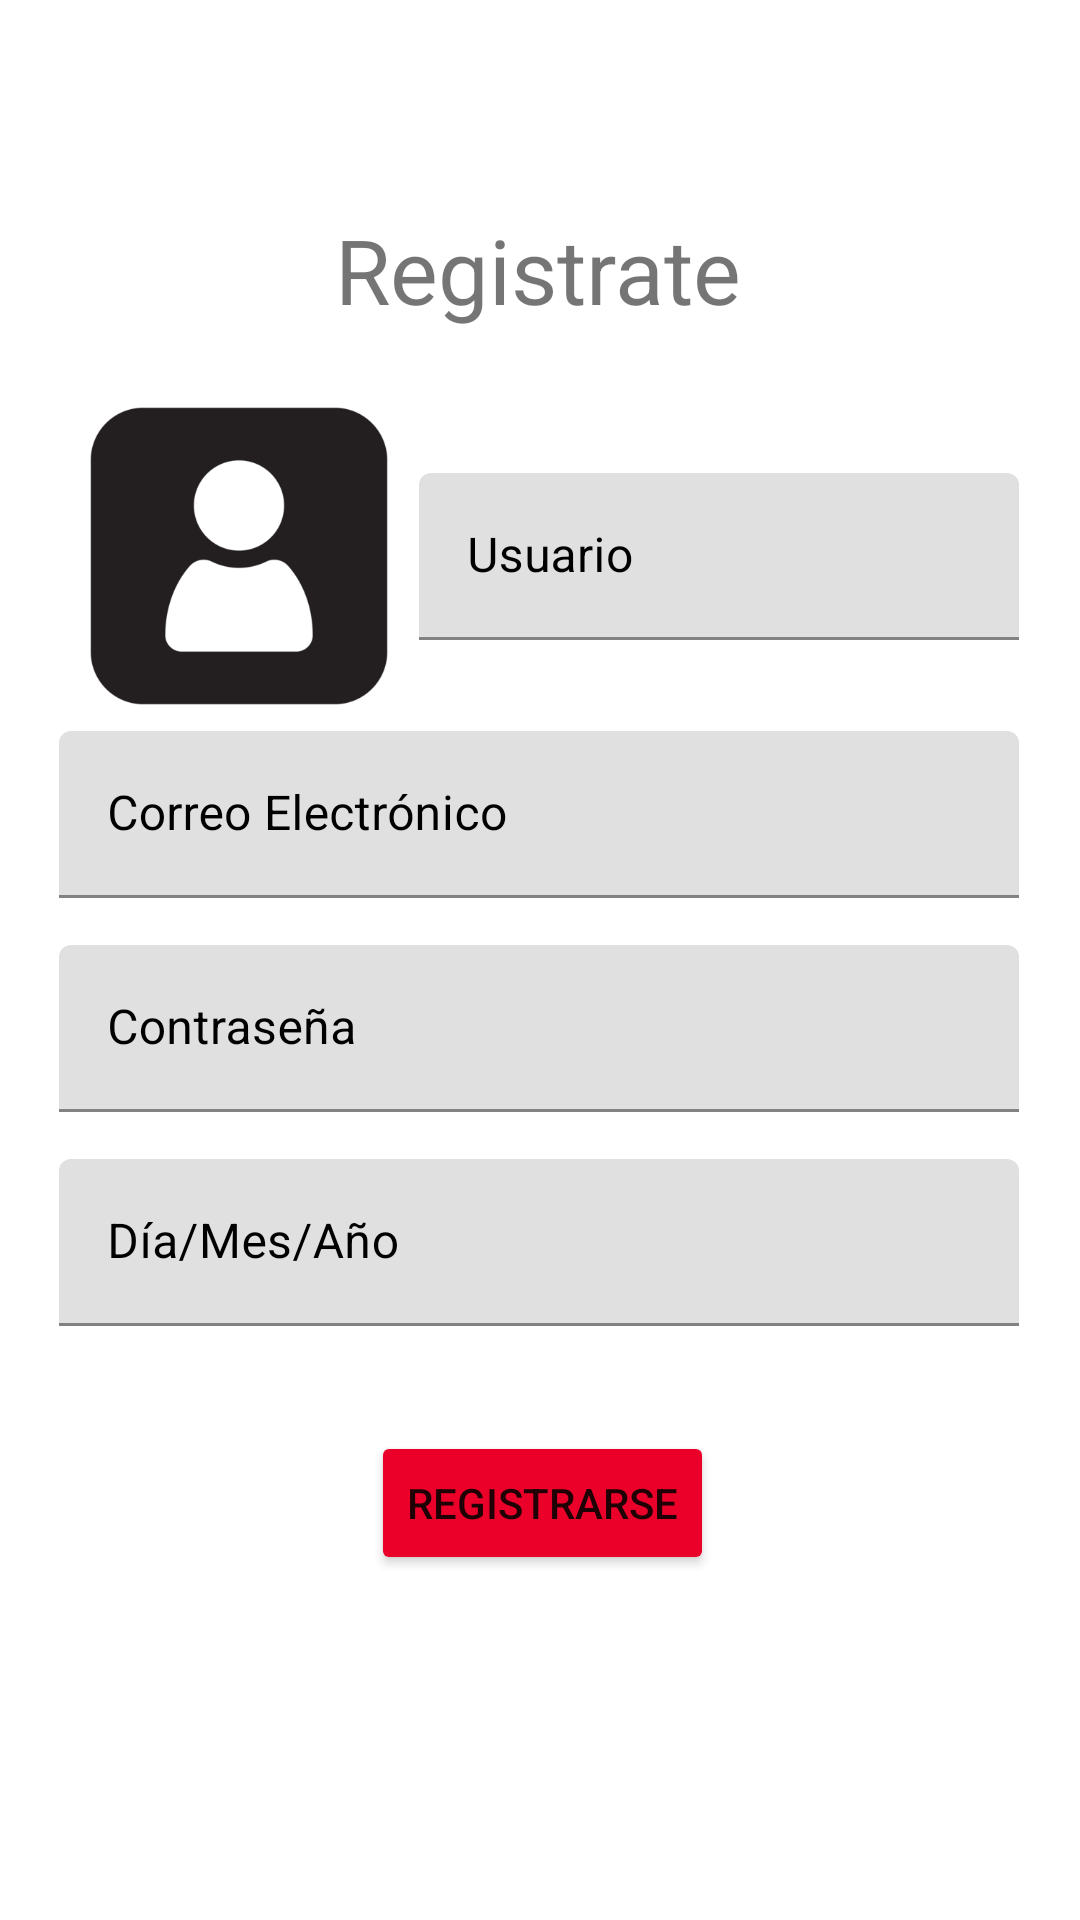

Write the Android layout XML for this screen, with the resource values it uses.
<!-- AndroidManifest.xml: application theme Theme.AppJohn -->
<!-- res/layout/fragment_register.xml -->
<?xml version="1.0" encoding="utf-8"?>
<androidx.constraintlayout.widget.ConstraintLayout
    xmlns:android="http://schemas.android.com/apk/res/android"
    xmlns:tools="http://schemas.android.com/tools"
    xmlns:app="http://schemas.android.com/apk/res-auto"
    android:layout_width="match_parent"
    android:layout_height="match_parent"
    tools:context="fragments.RegisterFragment">

    <TextView
        android:text="@string/signup"
        android:layout_width="wrap_content"
        android:layout_height="wrap_content"
        app:layout_constraintTop_toTopOf="parent"
        app:layout_constraintBottom_toBottomOf="parent" app:layout_constraintStart_toStartOf="parent"
        app:layout_constraintEnd_toEndOf="parent"
        android:textSize="30sp" app:layout_constraintHorizontal_bias="0.498"
        app:layout_constraintVertical_bias="0.116"/>
    <androidx.constraintlayout.widget.ConstraintLayout
        android:layout_width="320dp"
        android:layout_height="wrap_content" app:layout_constraintBottom_toBottomOf="parent"
        app:layout_constraintEnd_toEndOf="parent" app:layout_constraintStart_toStartOf="parent"
        app:layout_constraintTop_toTopOf="parent" app:layout_constraintHorizontal_bias="0.494"
        app:layout_constraintVertical_bias="0.241">

        <ImageView

            android:layout_width="120dp"
            android:layout_height="120dp"
            android:contentDescription="Imagen usuario"
            android:id="@+id/imagenGlide"
            app:srcCompat="@drawable/profileicon"
            app:layout_constraintBottom_toBottomOf="parent" app:layout_constraintStart_toStartOf="parent"
            app:layout_constraintTop_toTopOf="parent" app:layout_constraintEnd_toEndOf="parent"
            app:layout_constraintHorizontal_bias="0.0"/>

        <com.google.android.material.textfield.TextInputLayout
            android:id="@+id/tf1"
            android:layout_height="wrap_content"
            android:hint="@string/user"

            android:layout_width="200dp"
            app:boxStrokeColor="@color/riotRed" android:textColorHint="@color/black"
            app:hintTextColor="@color/riotRed"
            app:layout_constraintBottom_toBottomOf="parent" app:layout_constraintStart_toStartOf="parent"
            app:layout_constraintEnd_toEndOf="parent" app:layout_constraintTop_toTopOf="parent"
            app:layout_constraintHorizontal_bias="1.0" app:layout_constraintVertical_bias="0.5">


            <com.google.android.material.textfield.TextInputEditText
                android:layout_width="match_parent"
                android:layout_height="wrap_content"
                android:id="@+id/et1"
                android:layout_marginBottom="20dp"
                app:layout_constraintBottom_toBottomOf="parent" android:layout_marginTop="20dp"
                app:layout_constraintTop_toBottomOf="@+id/tf1" app:layout_constraintStart_toStartOf="parent"
                app:layout_constraintEnd_toEndOf="parent" app:layout_constraintHorizontal_bias="0.0"
                app:layout_constraintVertical_bias="0.5"/>
        </com.google.android.material.textfield.TextInputLayout>
    </androidx.constraintlayout.widget.ConstraintLayout>
    <com.google.android.material.textfield.TextInputLayout
        android:id="@+id/tf2"
        android:layout_height="wrap_content"
        android:hint="@string/email" app:layout_constraintTop_toTopOf="parent"
        app:layout_constraintEnd_toEndOf="parent"
        app:layout_constraintVertical_bias="0.411"
        app:layout_constraintHorizontal_bias="0.494"

        android:layout_width="320dp"
        app:boxStrokeColor="@color/riotRed" android:textColorHint="@color/black" app:hintTextColor="@color/riotRed"
        app:layout_constraintBottom_toBottomOf="parent" app:layout_constraintStart_toStartOf="parent">


        <com.google.android.material.textfield.TextInputEditText
            android:layout_width="match_parent"
            android:layout_height="wrap_content"
            android:id="@+id/et2"
            android:layout_marginBottom="20dp"
            app:layout_constraintBottom_toBottomOf="parent" android:layout_marginTop="20dp"
            app:layout_constraintTop_toBottomOf="@+id/tf1" app:layout_constraintStart_toStartOf="parent"
            app:layout_constraintEnd_toEndOf="parent" app:layout_constraintHorizontal_bias="0.0"
            app:layout_constraintVertical_bias="0.441"/>
    </com.google.android.material.textfield.TextInputLayout>
    <com.google.android.material.textfield.TextInputLayout
        android:layout_height="wrap_content"
        android:hint="@string/psw" app:layout_constraintTop_toTopOf="parent"
        app:layout_constraintEnd_toEndOf="parent"
        app:layout_constraintVertical_bias="0.542"
        app:layout_constraintHorizontal_bias="0.494"

        android:layout_width="320dp"
        app:boxStrokeColor="@color/riotRed" android:textColorHint="@color/black" app:hintTextColor="@color/riotRed"
        app:layout_constraintBottom_toBottomOf="parent" app:layout_constraintStart_toStartOf="parent">


        <com.google.android.material.textfield.TextInputEditText
            android:layout_width="match_parent"
            android:layout_height="wrap_content"
            android:id="@+id/et3"
            android:layout_marginBottom="20dp"
            app:layout_constraintBottom_toBottomOf="parent" android:layout_marginTop="20dp"
            app:layout_constraintTop_toBottomOf="@+id/tf1" app:layout_constraintStart_toStartOf="parent"
            app:layout_constraintEnd_toEndOf="parent" app:layout_constraintHorizontal_bias="0.0"
            app:layout_constraintVertical_bias="0.441"/>
    </com.google.android.material.textfield.TextInputLayout>

    <com.google.android.material.textfield.TextInputLayout
        android:layout_height="wrap_content"
        android:hint="@string/date" app:layout_constraintTop_toTopOf="parent"
        app:layout_constraintEnd_toEndOf="parent"
        app:layout_constraintVertical_bias="0.673"
        app:layout_constraintHorizontal_bias="0.494"

        android:layout_width="320dp"
        app:boxStrokeColor="@color/riotRed" android:textColorHint="@color/black" app:hintTextColor="@color/riotRed"
        app:layout_constraintBottom_toBottomOf="parent" app:layout_constraintStart_toStartOf="parent">


        <com.google.android.material.textfield.TextInputEditText
            android:layout_width="match_parent"
            android:layout_height="wrap_content"
            android:id="@+id/et4"
            android:layout_marginBottom="20dp"
            app:layout_constraintBottom_toBottomOf="parent" android:layout_marginTop="20dp"
            app:layout_constraintTop_toBottomOf="@+id/tf1" app:layout_constraintStart_toStartOf="parent"
            app:layout_constraintEnd_toEndOf="parent" app:layout_constraintHorizontal_bias="0.0"
            app:layout_constraintVertical_bias="0.441"/>
    </com.google.android.material.textfield.TextInputLayout>


    <Button
        android:text="Registrarse"
        android:layout_width="wrap_content"
        android:layout_height="wrap_content" android:id="@+id/button2"
        app:layout_constraintEnd_toEndOf="parent" app:layout_constraintStart_toStartOf="parent"
        android:backgroundTint="@color/riotRed" app:layout_constraintHorizontal_bias="0.503"
        android:layout_marginTop="44dp"
        app:layout_constraintVertical_bias="0.79" app:layout_constraintBottom_toBottomOf="parent"
        app:layout_constraintTop_toTopOf="parent"/>
    <Button
        style="@style/Widget.Material3.Button.IconButton.Filled"
        android:id="@+id/iconButton"
        android:layout_width="wrap_content"
        android:layout_height="wrap_content"
        android:contentDescription="logInMeta"
        app:icon="@drawable/_90cf22777d30e344cf5d8abfdd79321"
        app:layout_constraintBottom_toBottomOf="parent" app:layout_constraintStart_toStartOf="parent"
        app:layout_constraintEnd_toEndOf="parent" app:layout_constraintHorizontal_bias="0.377"
        app:layout_constraintVertical_bias="0.92" app:layout_constraintTop_toTopOf="parent"/>


    <Button
        style="@style/Widget.Material3.Button.IconButton.Filled"
        android:id="@+id/iconButton2"
        android:layout_width="wrap_content"
        android:layout_height="wrap_content"
        android:contentDescription="logInGoogle"
        app:icon="@drawable/d7295b771c863e71c08bc0daea6c0498"
        app:layout_constraintEnd_toEndOf="parent"
        app:layout_constraintStart_toStartOf="parent" app:layout_constraintBottom_toBottomOf="parent"
        app:layout_constraintHorizontal_bias="0.619"

        app:layout_constraintVertical_bias="0.92" app:layout_constraintTop_toTopOf="parent"/>

</androidx.constraintlayout.widget.ConstraintLayout>
<!-- resources referenced by this layout -->
<resources>
  <color name="black">#FF000000</color>
  <color name="riotRed">#EA0029</color>
  <!-- drawable profileicon: png bitmap (drawable, 14339 bytes) -->
  <string name="date">Día/Mes/Año</string>
  <string name="email">Correo Electrónico</string>
  <string name="psw">Contraseña</string>
  <string name="signup">Registrate</string>
  <string name="user">Usuario</string>
  <style name="Theme.AppJohn" parent="Theme.MaterialComponents.DayNight.NoActionBar">
      <item name="colorPrimary">@color/colorPrimary</item>
      <item name="colorPrimaryVariant">@color/colorPrimaryDark</item>
      <item name="colorOnPrimary">@color/white</item>
      <item name="colorSecondary">@color/colorAccent</item>
      <item name="colorSecondaryVariant">@color/colorAccent</item>
      <item name="colorOnSecondary">@color/black</item>
      <item name="android:statusBarColor" tools:targetApi="l">?attr/colorPrimaryVariant</item>
  </style>
  <color name="colorPrimary">#E31937</color>
  <color name="colorPrimaryDark">#B3142C</color>
  <color name="white">#FFFFFFFF</color>
  <color name="colorAccent">#EA0029</color>
</resources>
